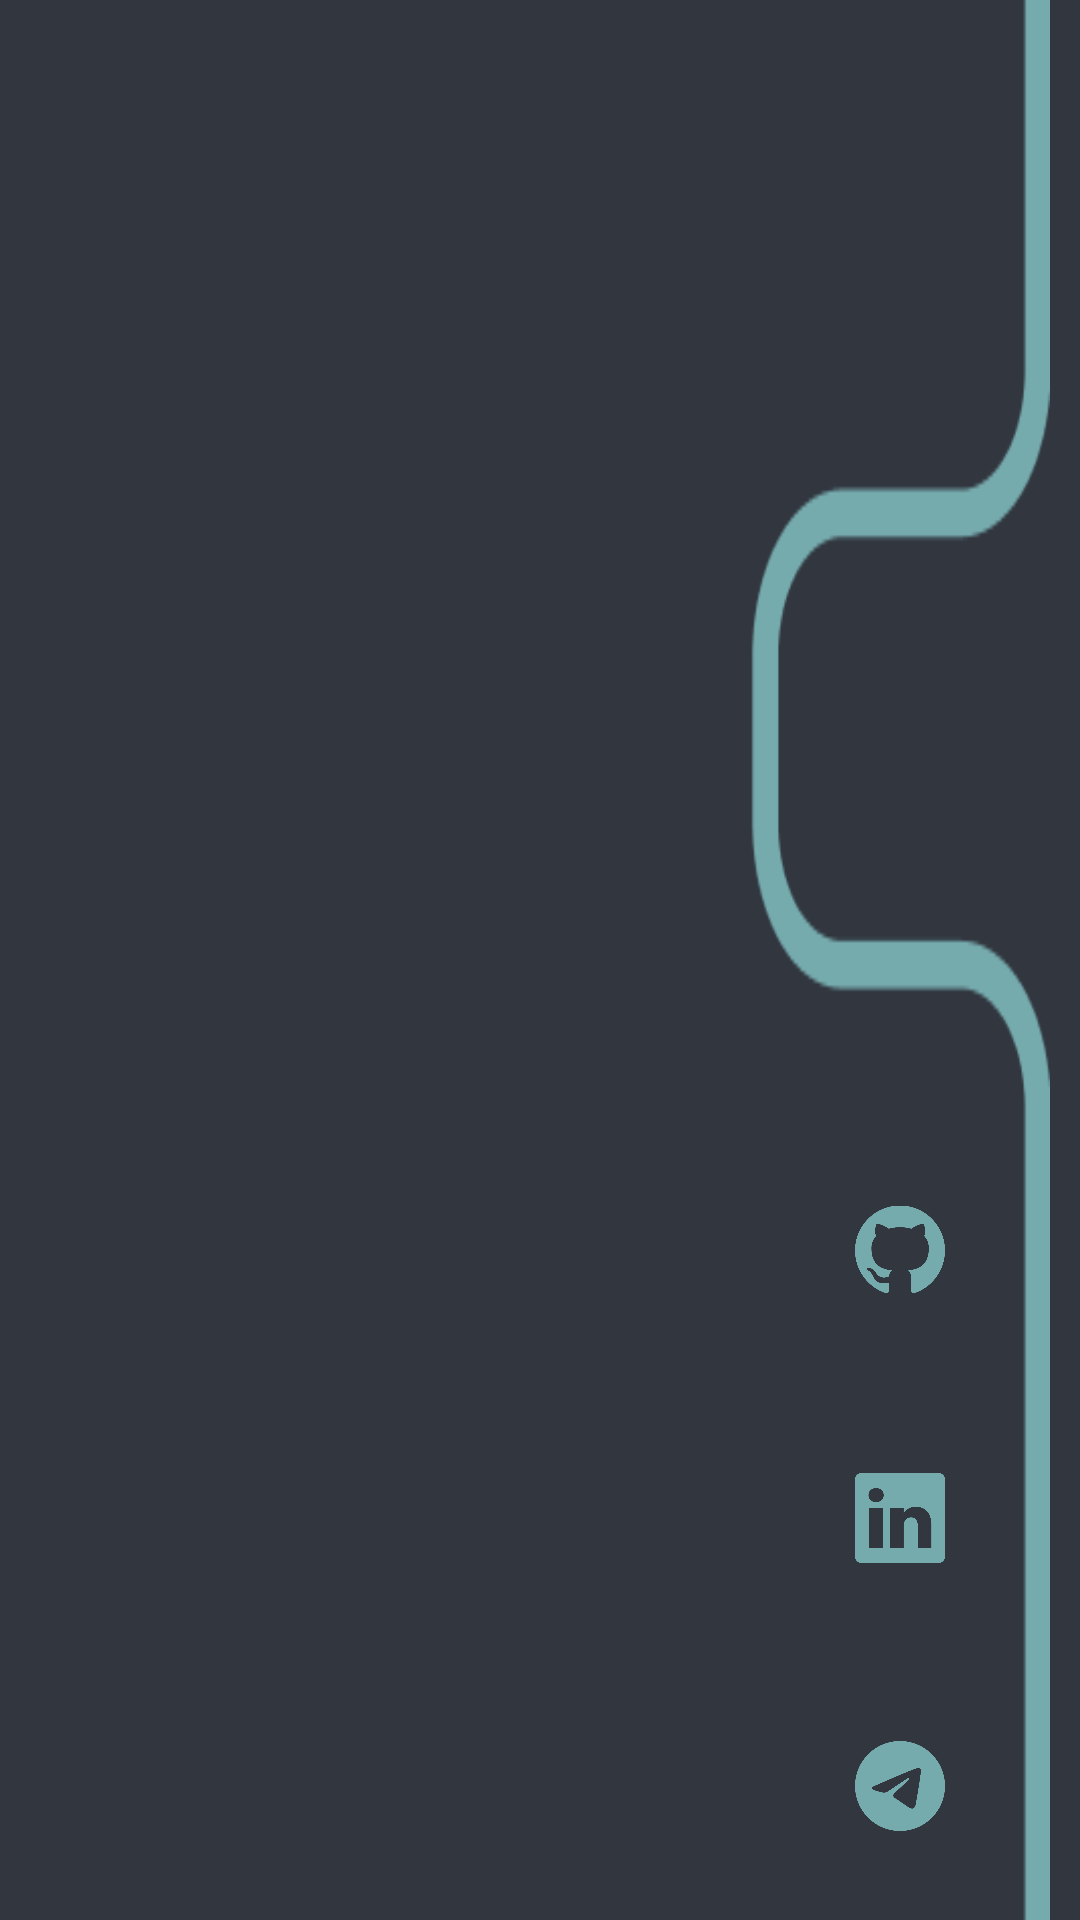

Android layout source for this screen:
<!-- AndroidManifest.xml: application theme Theme.Android -->
<!-- res/layout/fragment_contributor.xml -->
<?xml version="1.0" encoding="utf-8"?>
<androidx.constraintlayout.widget.ConstraintLayout xmlns:android="http://schemas.android.com/apk/res/android"
    xmlns:app="http://schemas.android.com/apk/res-auto"
    xmlns:tools="http://schemas.android.com/tools"
    android:layout_width="411dp"
    android:layout_height="400dp"
    tools:context=".fragments.ContributorFragment">

    <TextView
        android:id="@+id/nameTextView"
        android:layout_width="0dp"
        android:layout_height="wrap_content"
        android:layout_marginTop="30dp"
        android:layout_marginEnd="30dp"
        android:textColor="@color/primary"
        android:textSize="28sp"
        app:layout_constraintEnd_toStartOf="@+id/linearLayout"
        app:layout_constraintTop_toTopOf="parent" />

    <TextView
        android:id="@+id/bioTextView"
        android:layout_width="0dp"
        android:layout_height="0dp"
        android:layout_marginStart="30dp"
        android:layout_marginTop="16dp"
        android:layout_marginEnd="30dp"
        android:textColor="@color/primary"
        android:textSize="18sp"
        app:layout_constraintBottom_toBottomOf="parent"
        app:layout_constraintEnd_toStartOf="@+id/linearLayout"
        app:layout_constraintStart_toStartOf="parent"
        app:layout_constraintTop_toBottomOf="@+id/nameTextView" />

    <LinearLayout
        android:id="@+id/linearLayout"
        android:layout_width="100dp"
        android:layout_height="0dp"
        android:layout_marginEnd="10dp"
        android:background="@drawable/profile_side_line"
        android:orientation="vertical"
        app:layout_constraintBottom_toBottomOf="parent"
        app:layout_constraintEnd_toEndOf="parent"
        app:layout_constraintTop_toTopOf="parent">

        <View
            android:id="@+id/emptyView"
            android:layout_width="30dp"
            android:layout_height="30dp"
            android:layout_weight="4" />

        <ImageView
            android:id="@+id/profilePicView"
            android:layout_width="70dp"
            android:layout_height="20dp"
            android:layout_gravity="center_horizontal"
            android:layout_weight="10" />

        <ImageView
            android:id="@+id/githubIconView"
            android:layout_width="30dp"
            android:layout_height="20dp"
            android:layout_gravity="center_horizontal"
            android:layout_weight="3"
            android:src="@drawable/github_icon" />

        <ImageView
            android:id="@+id/linkedinIconView"
            android:layout_width="30dp"
            android:layout_height="20dp"
            android:layout_gravity="center_horizontal"
            android:layout_weight="3"
            android:src="@drawable/linkedin_icon" />

        <ImageView
            android:id="@+id/telegramIconView"
            android:layout_width="30dp"
            android:layout_height="20dp"
            android:layout_gravity="center_horizontal"
            android:layout_weight="3"
            android:src="@drawable/telegram_icon" />

    </LinearLayout>


</androidx.constraintlayout.widget.ConstraintLayout>
<!-- resources referenced by this layout -->
<resources>
  <color name="primary">#76ABAE</color>
  <!-- drawable github_icon: png bitmap (drawable, 14682 bytes) -->
  <!-- drawable linkedin_icon: png bitmap (drawable, 7047 bytes) -->
  <!-- drawable profile_side_line: png bitmap (drawable, 3858 bytes) -->
  <!-- drawable telegram_icon: png bitmap (drawable, 13046 bytes) -->
  <style name="Theme.Android" parent="Base.Theme.Android" />
  <style name="Base.Theme.Android" parent="Theme.Material3.DayNight.NoActionBar">
          
          
          <item name="android:windowBackground">@color/background
          </item>
          <item name="android:textColor">@color/primary</item>
      </style>
  <color name="background">#31363F</color>
</resources>
